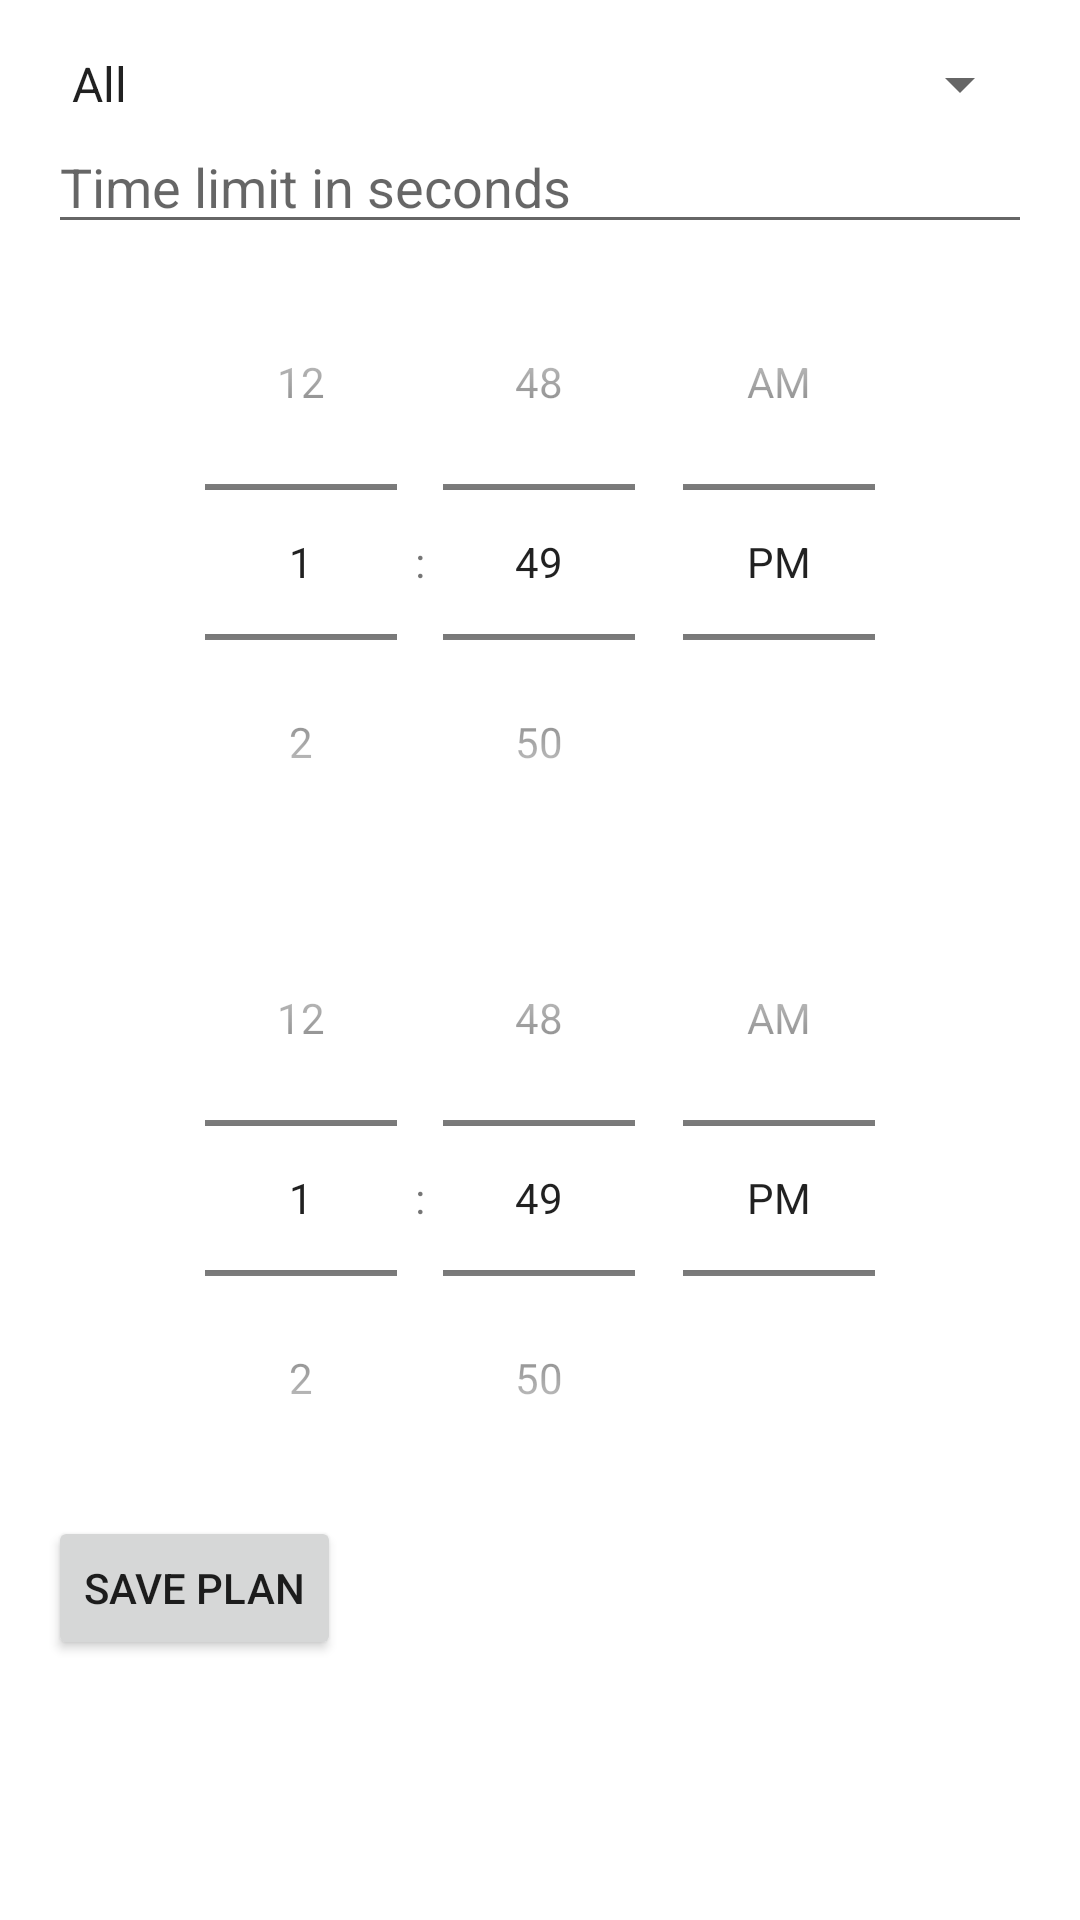

Reconstruct the res/layout file that produces this screen, plus the resources it refers to.
<!-- AndroidManifest.xml: application theme AppTheme -->
<!-- res/layout/activity_custom_plan.xml -->
<?xml version="1.0" encoding="utf-8"?>
<LinearLayout xmlns:android="http://schemas.android.com/apk/res/android"
    xmlns:app="http://schemas.android.com/apk/res-auto"
    xmlns:tools="http://schemas.android.com/tools"
    android:orientation="vertical"
    android:layout_width="match_parent"
    android:layout_height="match_parent"
    android:padding="16dp">

    <Spinner
        android:id="@+id/day_spinner"
        android:layout_width="match_parent"
        android:layout_height="wrap_content"
        android:entries="@array/days_of_week" />

    <EditText
        android:id="@+id/time_limit_input"
        android:layout_width="match_parent"
        android:layout_height="wrap_content"
        android:hint="Time limit in seconds"
        android:inputType="number" />

    <TimePicker
        android:id="@+id/start_time_picker"
        android:layout_width="match_parent"
        android:layout_height="wrap_content"
        android:timePickerMode="spinner" />

    <TimePicker
        android:id="@+id/end_time_picker"
        android:layout_width="match_parent"
        android:layout_height="wrap_content"
        android:timePickerMode="spinner" />

    <Button
        android:id="@+id/save_plan_button"
        android:layout_width="wrap_content"
        android:layout_height="wrap_content"
        android:text="Save Plan" />

</LinearLayout>
<!-- resources referenced by this layout -->
<resources>
  <string-array name="days_of_week">
          <item>All</item>
          <item>Weekdays</item>
          <item>Weekends</item>
          <item>Monday</item>
          <item>Tuesday</item>
          <item>Wednesday</item>
          <item>Thursday</item>
          <item>Friday</item>
          <item>Saturday</item>
          <item>Sunday</item>
      </string-array>
  <style name="AppTheme" parent="Theme.MaterialComponents.DayNight.DarkActionBar">
  
          <item name="colorPrimary">@color/colorPrimaryDark</item>
          <item name="colorPrimaryVariant">@color/colorPrimaryVariantDark</item>
          <item name="colorOnPrimary">@android:color/white</item>
  
          <item name="colorSecondary">@color/colorSecondaryDark</item>
          <item name="colorSecondaryVariant">@color/colorSecondaryVariantDark</item>
          <item name="colorOnSecondary">@android:color/white</item>
  
          <item name="android:statusBarColor" tools:targetApi="l">@color/colorPrimaryVariantDark</item>
          
      </style>
  <color name="colorPrimaryDark">#00574B</color>
  <color name="colorPrimaryVariantDark">#00251a</color>
  <color name="colorSecondaryDark">#3700B3</color>
  <color name="colorSecondaryVariantDark">#03DAC5</color>
</resources>
